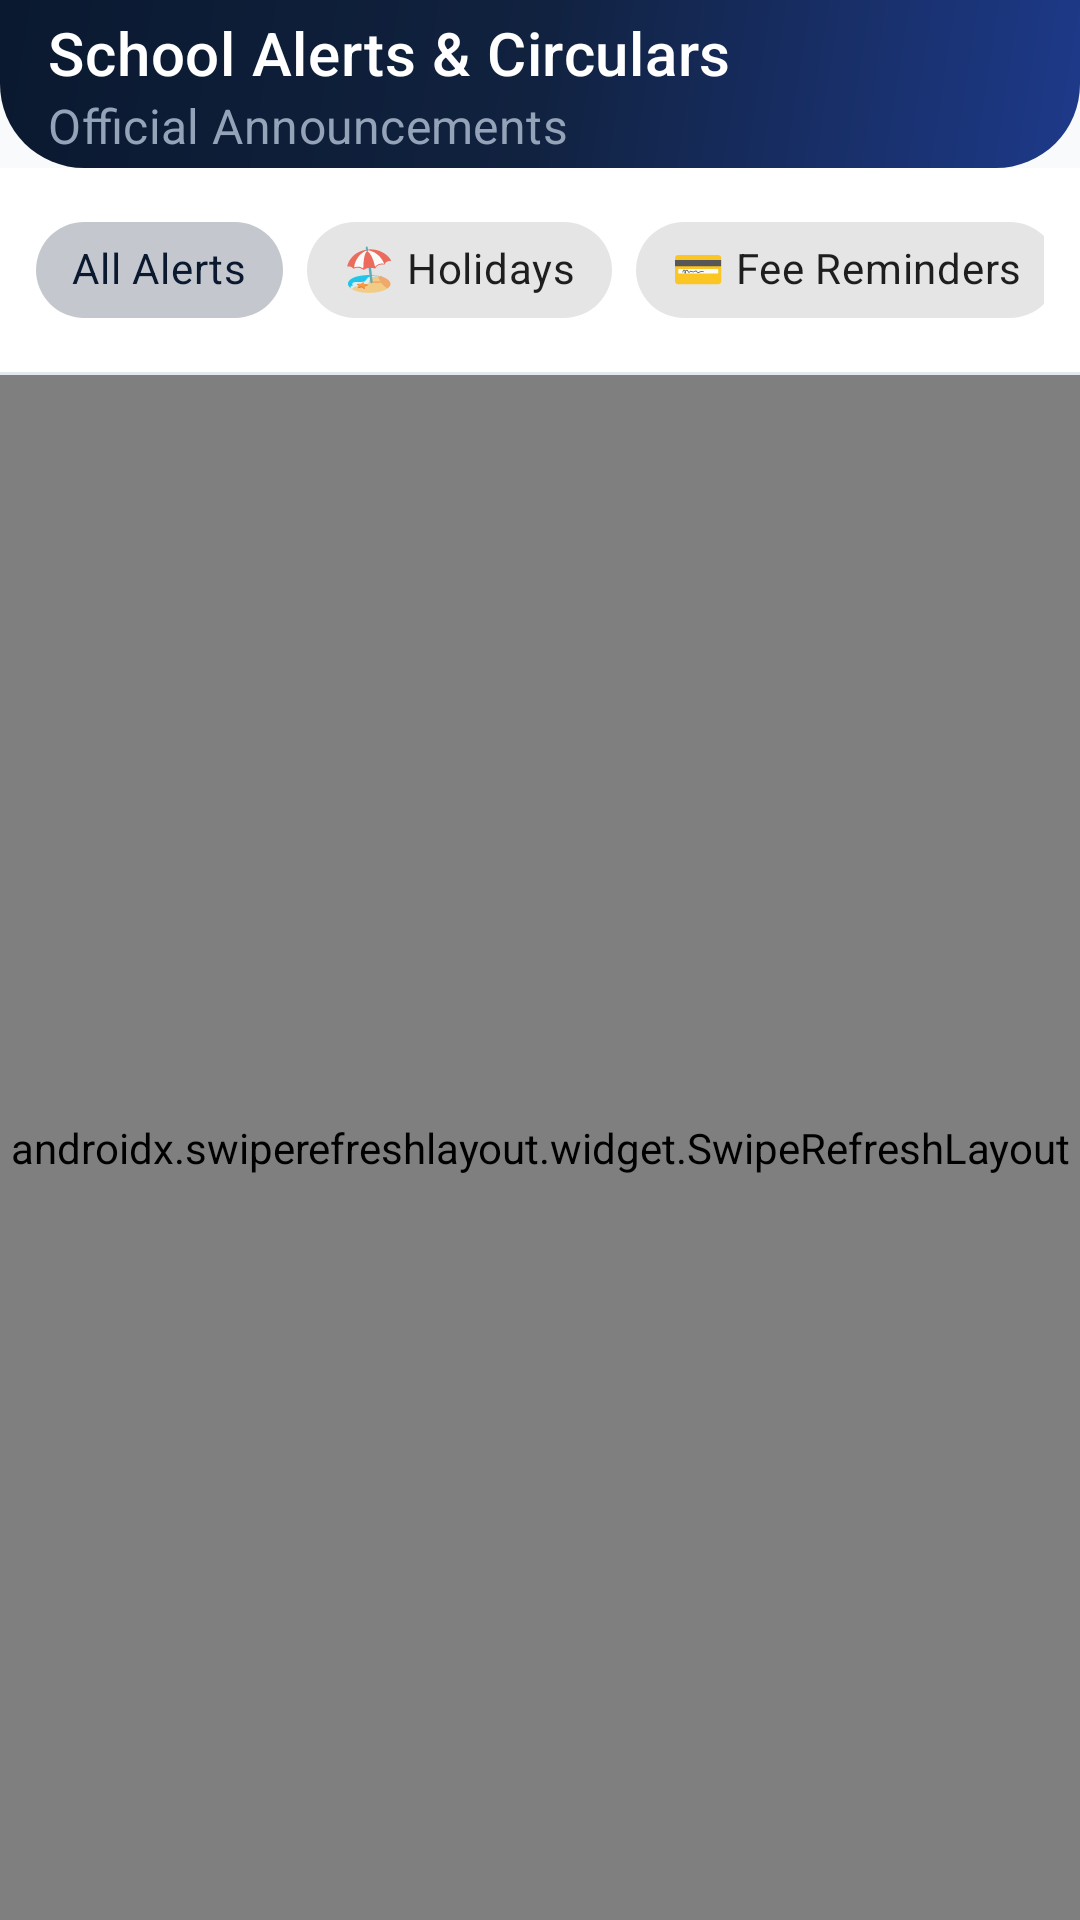

This screen was rendered from an Android layout file. Write that file and the resources it references.
<!-- AndroidManifest.xml: application theme Theme.StarAcademySchool -->
<!-- res/layout/activity_notification_hub.xml -->
<?xml version="1.0" encoding="utf-8"?>
<LinearLayout xmlns:android="http://schemas.android.com/apk/res/android"
    xmlns:app="http://schemas.android.com/apk/res-auto"
    android:layout_width="match_parent"
    android:layout_height="match_parent"
    android:orientation="vertical"
    android:background="@color/bg_light">

    
    <androidx.appcompat.widget.Toolbar
        android:id="@+id/toolbarNotif"
        android:layout_width="match_parent"
        android:layout_height="?attr/actionBarSize"
        android:background="@drawable/bg_header_gradient"
        app:navigationIcon="@drawable/ic_arrow_back"
        app:title="School Alerts &amp; Circulars"
        app:titleTextColor="@android:color/white"
        app:subtitle="Official Announcements"
        app:subtitleTextColor="#94A3B8" />

    
    <HorizontalScrollView
        android:layout_width="match_parent"
        android:layout_height="wrap_content"
        android:scrollbars="none"
        android:paddingHorizontal="12dp"
        android:paddingVertical="10dp"
        android:background="@color/card_bg">

        <com.google.android.material.chip.ChipGroup
            android:id="@+id/chipGroupCategory"
            android:layout_width="wrap_content"
            android:layout_height="wrap_content"
            app:singleSelection="true">

            <com.google.android.material.chip.Chip
                android:id="@+id/chipCatAll"
                android:layout_width="wrap_content"
                android:layout_height="wrap_content"
                android:text="All Alerts"
                android:checked="true"
                style="@style/Widget.MaterialComponents.Chip.Choice" />

            <com.google.android.material.chip.Chip
                android:id="@+id/chipCatHoliday"
                android:layout_width="wrap_content"
                android:layout_height="wrap_content"
                android:text="🏖️ Holidays"
                style="@style/Widget.MaterialComponents.Chip.Choice" />

            <com.google.android.material.chip.Chip
                android:id="@+id/chipCatFees"
                android:layout_width="wrap_content"
                android:layout_height="wrap_content"
                android:text="💳 Fee Reminders"
                style="@style/Widget.MaterialComponents.Chip.Choice" />

            <com.google.android.material.chip.Chip
                android:id="@+id/chipCatAttendance"
                android:layout_width="wrap_content"
                android:layout_height="wrap_content"
                android:text="📅 Attendance"
                style="@style/Widget.MaterialComponents.Chip.Choice" />

            <com.google.android.material.chip.Chip
                android:id="@+id/chipCatHomework"
                android:layout_width="wrap_content"
                android:layout_height="wrap_content"
                android:text="📚 Homework"
                style="@style/Widget.MaterialComponents.Chip.Choice" />

        </com.google.android.material.chip.ChipGroup>
    </HorizontalScrollView>

    <View
        android:layout_width="match_parent"
        android:layout_height="1dp"
        android:background="@color/border_light" />

    <FrameLayout
        android:layout_width="match_parent"
        android:layout_height="match_parent">

        <androidx.swiperefreshlayout.widget.SwipeRefreshLayout
            android:id="@+id/swipeRefreshNotifs"
            android:layout_width="match_parent"
            android:layout_height="match_parent">

            <androidx.recyclerview.widget.RecyclerView
                android:id="@+id/rvAllNotifications"
                android:layout_width="match_parent"
                android:layout_height="match_parent"
                android:paddingTop="8dp"
                android:paddingBottom="24dp"
                android:clipToPadding="false" />

        </androidx.swiperefreshlayout.widget.SwipeRefreshLayout>

        
        <LinearLayout
            android:id="@+id/llEmptyNotifs"
            android:layout_width="wrap_content"
            android:layout_height="wrap_content"
            android:layout_gravity="center"
            android:orientation="vertical"
            android:gravity="center"
            android:padding="32dp"
            android:visibility="gone">

            <ImageView
                android:layout_width="64dp"
                android:layout_height="64dp"
                android:src="@drawable/ic_action_notices"
                app:tint="@color/text_muted" />

            <TextView
                android:layout_width="wrap_content"
                android:layout_height="wrap_content"
                android:text="No Circulars Found"
                android:textColor="@color/text_primary"
                android:textSize="16sp"
                android:textStyle="bold"
                android:layout_marginTop="12dp" />

            <TextView
                android:layout_width="wrap_content"
                android:layout_height="wrap_content"
                android:text="You are up to date with all official school notices."
                android:textColor="@color/text_secondary"
                android:textSize="13sp"
                android:gravity="center"
                android:layout_marginTop="4dp" />
        </LinearLayout>

    </FrameLayout>

</LinearLayout>
<!-- resources referenced by this layout -->
<resources>
  <color name="bg_light">#F8FAFC</color>
  <color name="border_light">#E2E8F0</color>
  <color name="card_bg">#FFFFFF</color>
  <color name="text_muted">#94A3B8</color>
  <color name="text_primary">#0F172A</color>
  <color name="text_secondary">#64748B</color>
  <!-- drawable bg_header_gradient (drawable) -->
  <?xml version="1.0" encoding="utf-8"?>
  <shape xmlns:android="http://schemas.android.com/apk/res/android"
      android:shape="rectangle">
      <gradient
          android:type="linear"
          android:angle="315"
          android:startColor="#0A192F"
          android:centerColor="#112240"
          android:endColor="#1E3A8A" />
      <corners
          android:bottomLeftRadius="28dp"
          android:bottomRightRadius="28dp" />
  </shape>
  <!-- drawable ic_action_notices (drawable) -->
  <vector xmlns:android="http://schemas.android.com/apk/res/android"
      android:width="24dp"
      android:height="24dp"
      android:viewportWidth="24"
      android:viewportHeight="24">
      <path
          android:fillColor="#8B5CF6"
          android:pathData="M20,2H4C2.9,2 2,2.9 2,4v12c0,1.1 0.9,2 2,2h14l4,4V4C22,2.9 21.1,2 20,2zM18,14H6v-2h12V14zM18,11H6V9h12V11zM18,8H6V6h12V8z"/>
  </vector>
  <style name="Theme.StarAcademySchool" parent="Theme.MaterialComponents.Light.NoActionBar">
          
          <item name="colorPrimary">@color/primary_navy</item>
          <item name="colorPrimaryVariant">#0A192F</item>
          <item name="colorOnPrimary">@android:color/white</item>
          <item name="colorSecondary">@color/primary_blue</item>
          <item name="colorSecondaryVariant">#2563EB</item>
          <item name="colorOnSecondary">@android:color/white</item>
  
          
          <item name="android:textColorPrimary">@color/text_primary</item>
          <item name="android:textColorSecondary">@color/text_secondary</item>
          <item name="android:editTextColor">@color/text_primary</item>
  
          
          <item name="android:statusBarColor">#0A192F</item>
          <item name="android:windowLightStatusBar" tools:targetApi="m">false</item>
          <item name="android:navigationBarColor">#FFFFFF</item>
          <item name="android:windowLightNavigationBar" tools:targetApi="o_mr1">true</item>
  
          
          <item name="android:forceDarkAllowed" tools:targetApi="q">false</item>
  
          
          <item name="android:windowBackground">@color/bg_light</item>
          <item name="windowActionBar">false</item>
          <item name="windowNoTitle">true</item>
      </style>
  <color name="primary_navy">#0A192F</color>
  <color name="primary_blue">#2563EB</color>
</resources>
